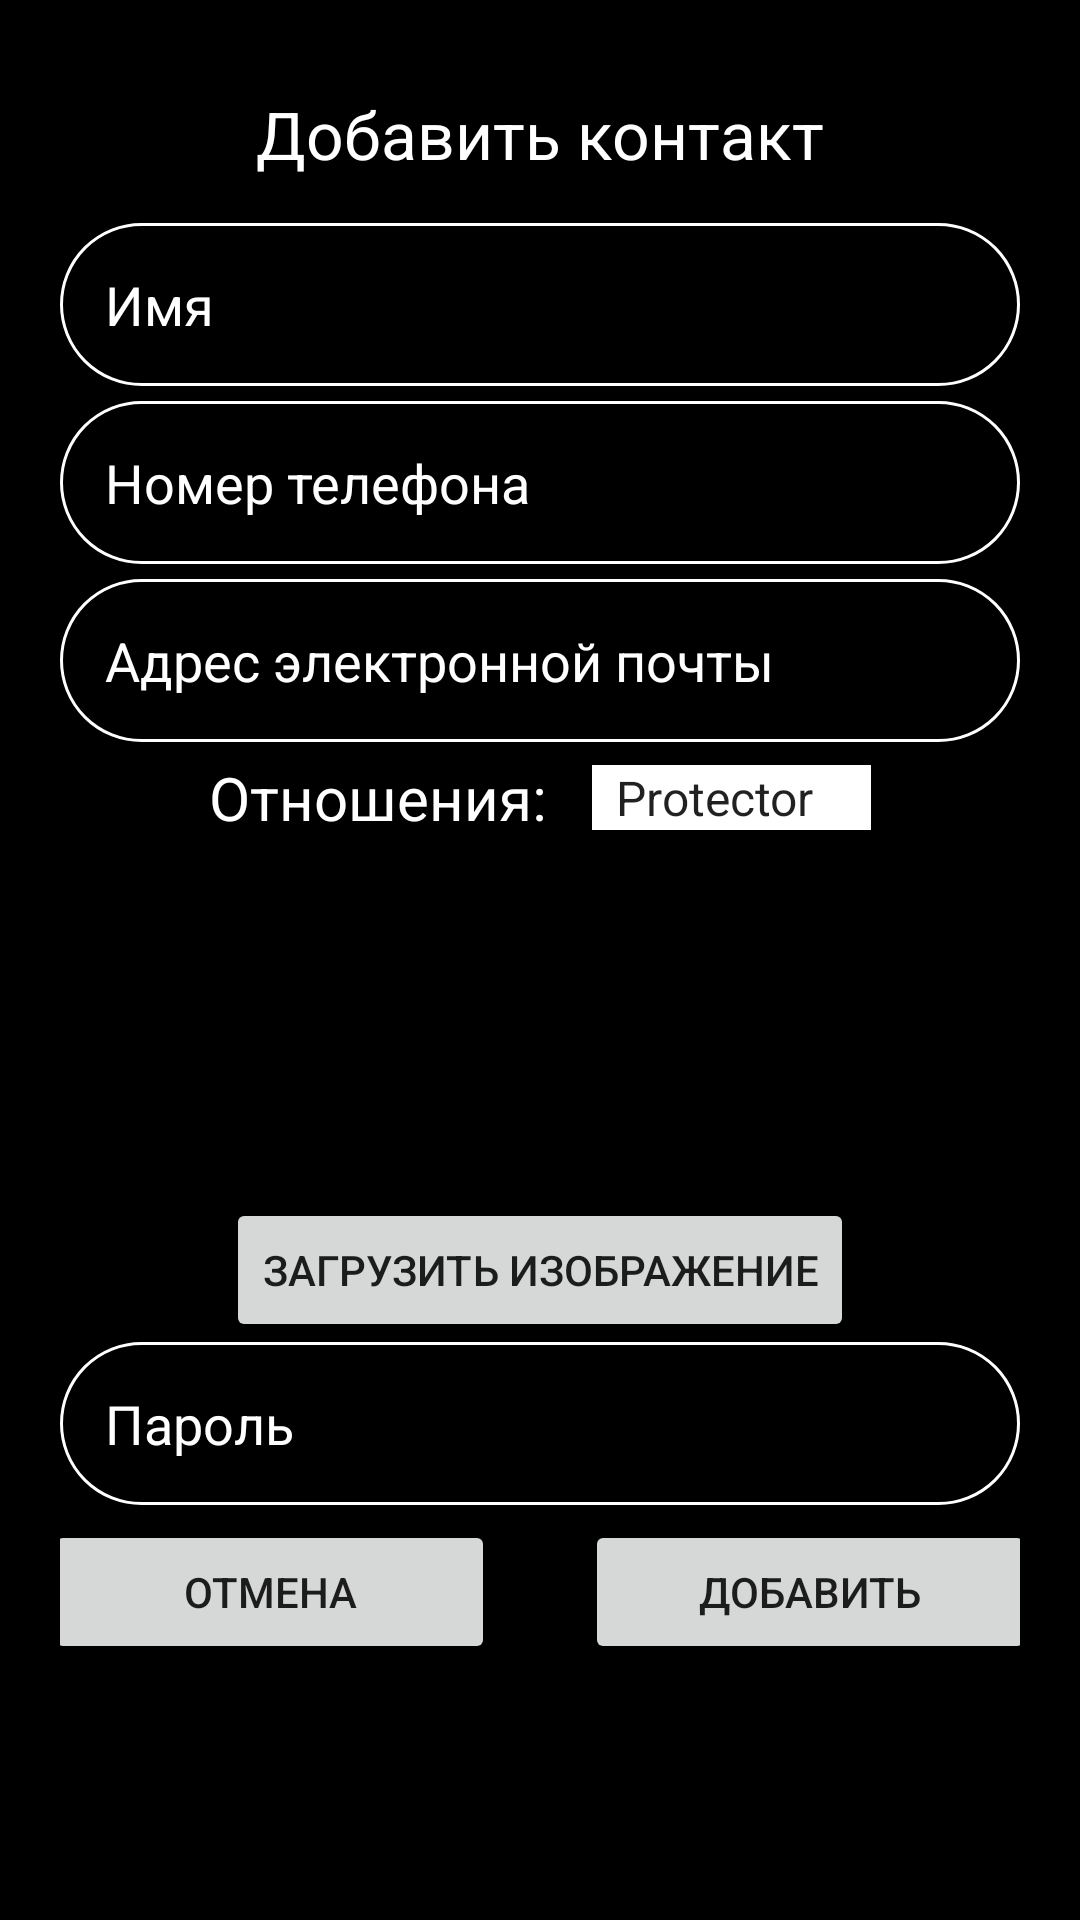

Write the Android layout XML for this screen, with the resource values it uses.
<!-- AndroidManifest.xml: application theme Theme.MediaPlayerClient -->
<!-- res/layout/contact_dialog1.xml -->
<ScrollView xmlns:android="http://schemas.android.com/apk/res/android"
    android:orientation="vertical"
    android:layout_width="match_parent"
    android:background="@color/black"
    android:padding="20dp"
    android:layout_height="match_parent">

    <LinearLayout
        android:orientation="vertical"
        android:background="@color/black"
        android:layout_width="match_parent"
        android:layout_height="wrap_content">

        <TextView
            android:layout_gravity="center"
            android:layout_marginBottom="15dp"
            android:layout_marginTop="10dp"
            android:text="Добавить контакт"
            android:textColor="@color/white"
            android:textSize="22sp"
            android:layout_width="wrap_content"
            android:layout_height="wrap_content">
        </TextView>

        <EditText
            android:id="@+id/username_id"
            android:layout_marginBottom="5dp"
            android:layout_width="match_parent"
            android:layout_height="wrap_content"
            android:background="@drawable/shape1"
            android:drawableLeft="@drawable/ic_person_black_24dp"
            android:drawablePadding="10dp"
            android:hint="Имя"
            android:padding="15dp"
            android:textColor="@color/white"
            android:textColorHighlight="@color/white"
            android:textColorHint="@color/white" />

        <EditText
            android:id="@+id/telephone_id"
            android:layout_marginBottom="5dp"
            android:layout_width="match_parent"
            android:layout_height="wrap_content"
            android:background="@drawable/shape1"
            android:drawableLeft="@drawable/ic_person_black_24dp"
            android:drawablePadding="10dp"
            android:hint="Номер телефона"
            android:padding="15dp"
            android:textColor="@color/white"
            android:textColorHighlight="@color/white"
            android:textColorHint="@color/white" />

        <EditText
            android:id="@+id/email_id"
            android:layout_marginBottom="5dp"
            android:layout_width="match_parent"
            android:layout_height="wrap_content"
            android:background="@drawable/shape1"
            android:drawableLeft="@drawable/ic_person_black_24dp"
            android:drawablePadding="10dp"
            android:hint="Адрес электронной почты"
            android:padding="15dp"
            android:textColor="@color/white"
            android:textColorHighlight="@color/white"
            android:textColorHint="@color/white" />

        <LinearLayout
            android:gravity="center"
            android:layout_width="match_parent"
            android:layout_height="wrap_content">
            <TextView
                android:text="Отношения:   "
                android:textColor="@color/white"
                android:textSize="20sp"
                android:layout_width="wrap_content"
                android:layout_height="wrap_content">
            </TextView>
            <Spinner
                android:background="@color/white"
                android:id="@+id/status_id"
                android:entries="@array/spinner1"
                android:layout_width="wrap_content"
                android:layout_height="wrap_content">
            </Spinner>
        </LinearLayout>

        <LinearLayout
            android:layout_width="match_parent"
            android:layout_height="wrap_content"
            android:orientation="vertical">
            <ImageView
                android:id="@+id/image_id"
                android:layout_width="150dp"
                android:layout_height="120dp"
                android:layout_gravity="center_horizontal"/>

            <Button
                android:id="@+id/image_button_id"
                android:layout_width="wrap_content"
                android:layout_height="wrap_content"
                android:layout_gravity="center"
                android:text="Загрузить изображение" />
        </LinearLayout>

        <EditText
            android:id="@+id/password_id"
            android:layout_marginBottom="5dp"
            android:layout_width="match_parent"
            android:layout_height="wrap_content"
            android:background="@drawable/shape1"
            android:drawableLeft="@drawable/ic_lock_black_24dp"
            android:drawablePadding="10dp"
            android:hint="Пароль"
            android:padding="15dp"
            android:textColor="@color/white"
            android:textColorHighlight="@color/white"
            android:textColorHint="@color/white" />

        <LinearLayout
            android:gravity="center"
            android:layout_width="match_parent"
            android:layout_height="wrap_content">

            <Button
                android:id="@+id/cancel_id"
                android:layout_marginRight="30dp"
                android:layout_width="150dp"
                android:layout_height="wrap_content"
                android:shadowColor="@android:color/transparent"
                android:text="Отмена" />

            <Button
                android:id="@+id/create_id"
                android:layout_width="150dp"
                android:layout_height="wrap_content"
                android:shadowColor="@android:color/transparent"
                android:text="Добавить" />
        </LinearLayout>

    </LinearLayout>


</ScrollView>
<!-- resources referenced by this layout -->
<resources>
  <string-array name="spinner1">
          <item>Protector</item>
          <item>Dependent</item>
      </string-array>
  <color name="black">#FF000000</color>
  <color name="white">#FFFFFFFF</color>
  <!-- drawable shape1 (drawable) -->
  <?xml version="1.0" encoding="utf-8"?>
  <shape
      xmlns:android="http://schemas.android.com/apk/res/android"
      android:shape="rectangle">
  
      <solid
          android:color="@android:color/transparent">
      </solid>
  
      <corners
          android:radius="30dp">
      </corners>
  
      <stroke
          android:width="1dp"
          android:color="#FFF">
      </stroke>
  
      <padding
          android:top="0dp"
          android:right="10dp"
          android:left="10dp"
          android:bottom="0dp">
      </padding>
  
  </shape>
  <style name="Theme.MediaPlayerClient" parent="Theme.MaterialComponents.DayNight.DarkActionBar">
          
          <item name="colorPrimary">@color/purple_500</item>
          <item name="colorPrimaryVariant">@color/purple_700</item>
          <item name="colorOnPrimary">@color/white</item>
          
          <item name="colorSecondary">@color/teal_200</item>
          <item name="colorSecondaryVariant">@color/teal_700</item>
          <item name="colorOnSecondary">@color/black</item>
          
          <item name="android:statusBarColor" tools:targetApi="l">?attr/colorPrimaryVariant</item>
          
          <item name="windowNoTitle">true</item>
          <item name="android:windowNoTitle">true</item>
      </style>
  <color name="purple_500">#FF6200EE</color>
  <color name="purple_700">#FF3700B3</color>
  <color name="teal_200">#FF03DAC5</color>
  <color name="teal_700">#FF018786</color>
</resources>
